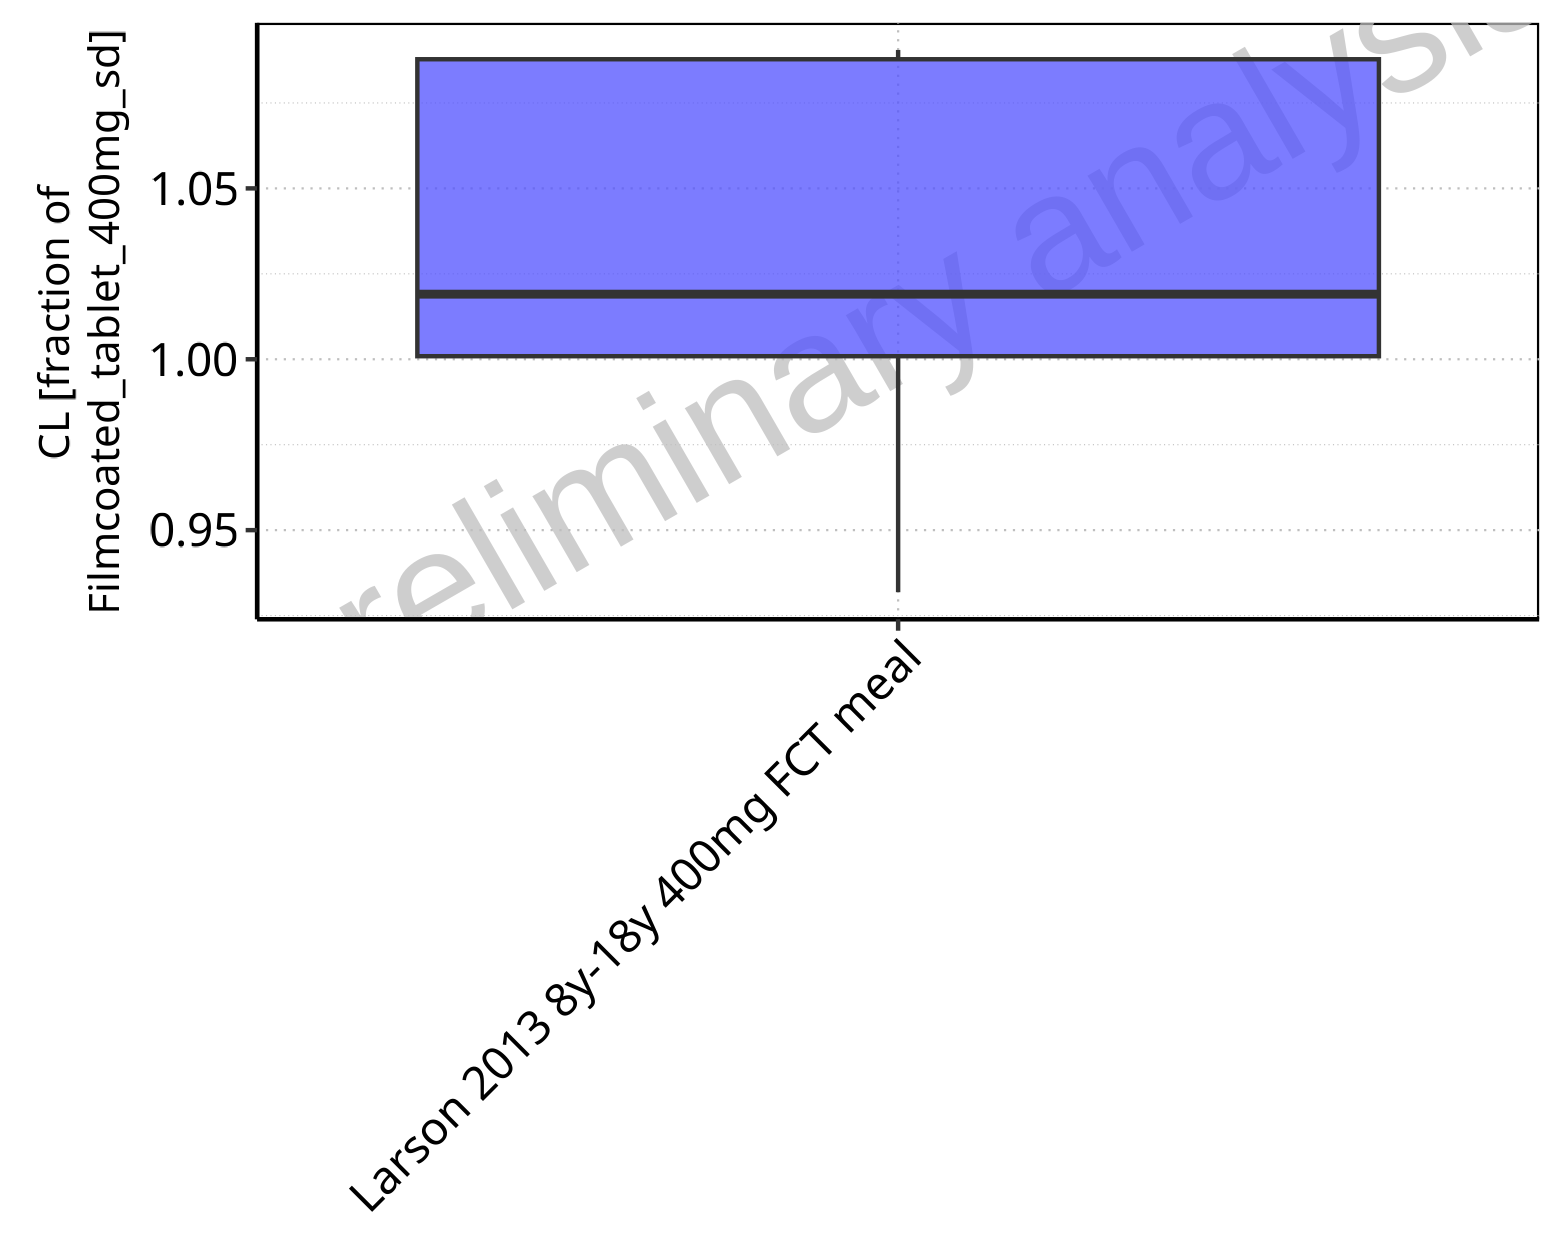

The file beside this chart, header and first rows:
Population, N, 5<sup>th</sup> pctl, 25<sup>th</sup> pctl, 50<sup>th</sup> pctl, 75<sup>th</sup> pctl, 95<sup>th</sup> pctl, Mean, SD, Geo Mean, Geo SD
Larson 2013 8y-18y 400mg FCT meal, 497, 0.9318, 1.001, 1.019, 1.088, 1.091, 1.032, 1.134, 1.022, 1.04
